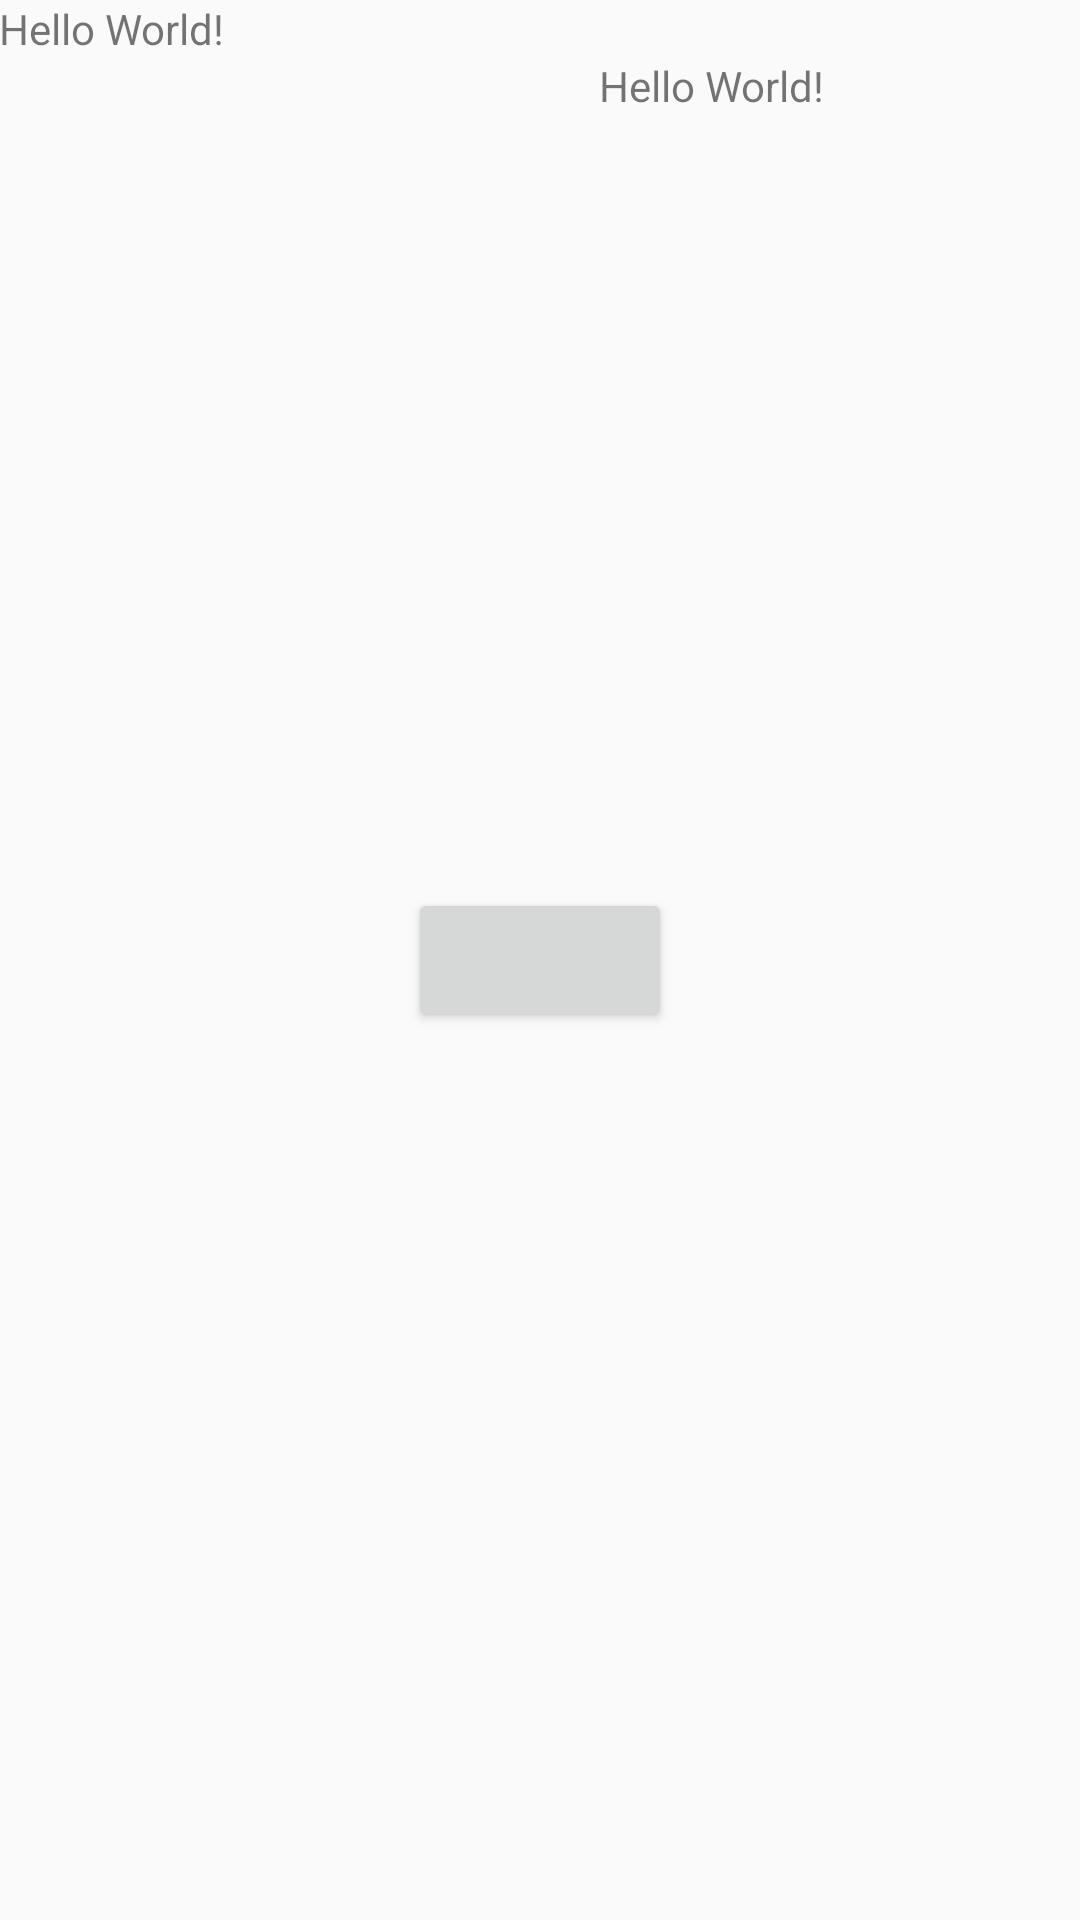

This screen was rendered from an Android layout file. Write that file and the resources it references.
<!-- AndroidManifest.xml: application theme AppTheme -->
<!-- res/layout/view_property_animate.xml -->
<?xml version="1.0" encoding="utf-8"?>
<RelativeLayout xmlns:android="http://schemas.android.com/apk/res/android"
    xmlns:tools="http://schemas.android.com/tools"
    android:layout_width="match_parent"
    android:layout_height="match_parent"
    android:paddingBottom="@dimen/activity_vertical_margin"
    android:paddingLeft="@dimen/activity_horizontal_margin"
    android:paddingRight="@dimen/activity_horizontal_margin"
    android:paddingTop="@dimen/activity_vertical_margin">

    <TextView
        android:id="@+id/tv_helloworld"
        android:layout_width="wrap_content"
        android:layout_height="wrap_content"
        android:text="Hello World!" />
    <TextView
        android:id="@+id/tv_helloworld1"
        android:layout_width="wrap_content"
        android:layout_height="wrap_content"
        android:text="Hello World!"
        android:layout_marginLeft="200dp"
        android:layout_below="@+id/tv_helloworld"/>

    <Button
        android:layout_width="wrap_content"
        android:layout_height="wrap_content"
        android:layout_centerInParent="true"
        android:onClick="propertyAnimate"
        />
</RelativeLayout>
<!-- resources referenced by this layout -->
<resources>
  <style name="AppTheme" parent="Theme.AppCompat.Light.DarkActionBar">
          
          <item name="colorPrimary">@color/colorPrimary</item>
          <item name="colorPrimaryDark">@color/colorPrimaryDark</item>
          <item name="colorAccent">@color/colorAccent</item>
      </style>
  <color name="colorPrimary">#3F51B5</color>
  <color name="colorPrimaryDark">#303F9F</color>
  <color name="colorAccent">#FF4081</color>
</resources>
